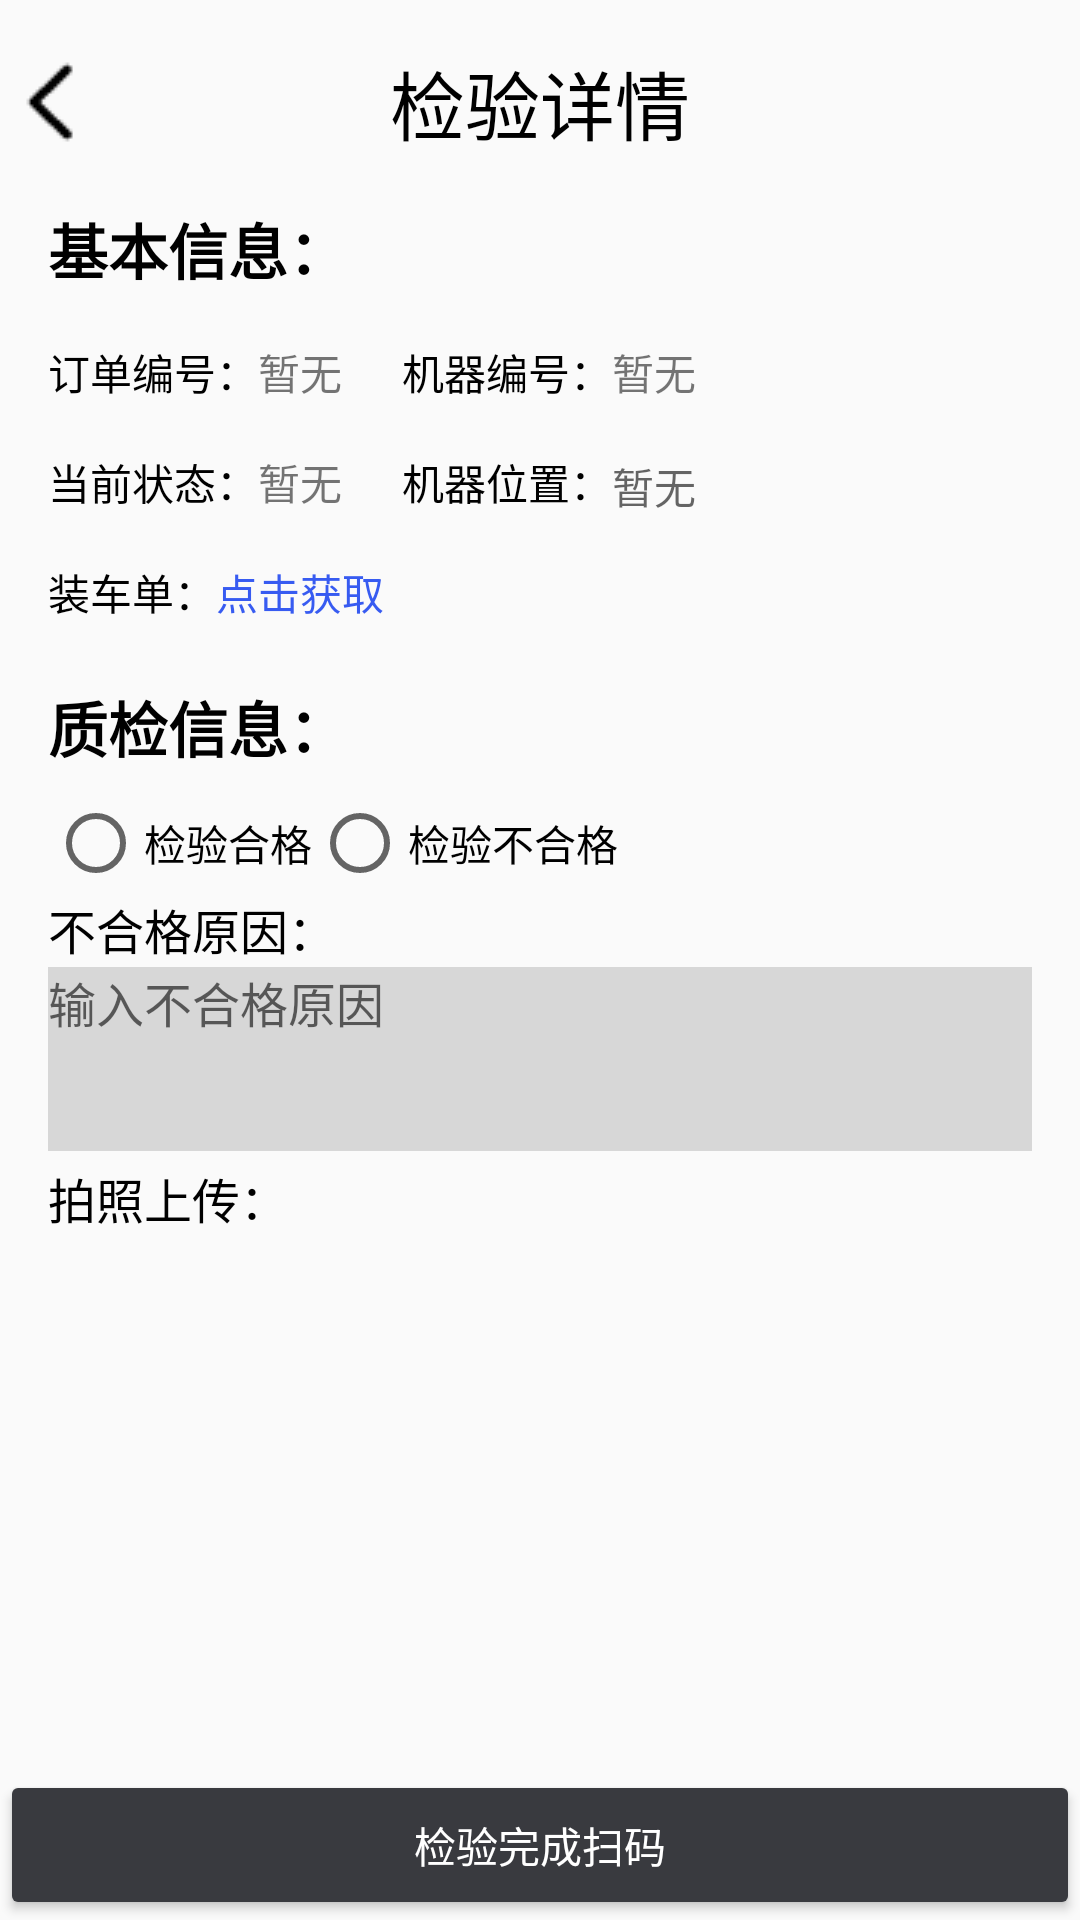

Android layout source for this screen:
<!-- AndroidManifest.xml: application theme AppTheme -->
<!-- res/layout/activity_detail_to_checkout.xml -->
<?xml version="1.0" encoding="utf-8"?>
<LinearLayout xmlns:android="http://schemas.android.com/apk/res/android"
    xmlns:app="http://schemas.android.com/apk/res-auto"
    android:layout_width="match_parent"
    android:layout_height="match_parent"
    android:orientation="vertical">

    <RelativeLayout
        android:id="@+id/machine_service_detail_bar"
        android:layout_width="match_parent"
        android:layout_height="wrap_content"
        android:layout_marginTop="16dp"
        android:orientation="vertical">
        <ImageView
            android:id="@+id/close_machine_detail"
            android:layout_width="wrap_content"
            android:layout_height="wrap_content"
            android:layout_centerVertical="true"
            android:layout_marginLeft="16dp"
            android:src="@drawable/back_arrow"
            android:layout_marginStart="1dp" />
        <TextView
            android:layout_width="wrap_content"
            android:layout_height="wrap_content"
            android:textAppearance="?android:attr/textAppearanceLarge"
            android:textSize="25sp"
            android:layout_centerInParent="true"
            android:textColor="@color/black"
            android:text="检验详情"/>
    </RelativeLayout>

    <ScrollView
        android:id="@+id/weather_layout"
        android:layout_width="match_parent"
        android:layout_height="0dp"
        android:layout_weight="1"
        android:scrollbars="none"
        android:overScrollMode="never">

        <LinearLayout
            android:layout_width="match_parent"
            android:layout_height="wrap_content"
            android:orientation="vertical">

            <include layout="@layout/machine_info"/>

            <RelativeLayout
                android:layout_width="match_parent"
                android:layout_height="wrap_content">
                <TextView
                    android:id="@+id/checkout_info_label"
                    android:layout_width="wrap_content"
                    android:layout_height="wrap_content"
                    android:layout_alignParentTop="true"
                    android:layout_marginTop="4dp"
                    android:layout_marginLeft="16dp"
                    android:textSize="20sp"
                    android:textStyle="bold"
                    android:text="质检信息："
                    android:textColor="#000000"
                    />
                <RadioGroup
                    android:id="@+id/resalt_for_checkout_label"
                    android:layout_width="wrap_content"
                    android:layout_height="match_parent"
                    android:orientation="horizontal"
                    android:layout_alignLeft="@+id/checkout_info_label"
                    android:layout_marginTop="8dp"
                    android:layout_below="@+id/checkout_info_label">
                    <RadioButton
                        android:id="@+id/checked_ok_rb"
                        android:layout_width="wrap_content"
                        android:layout_height="wrap_content"
                        android:text="检验合格" />
                    <RadioButton
                        android:id="@+id/checked_nok_rb"
                        android:layout_width="wrap_content"
                        android:layout_height="wrap_content"
                        android:text="检验不合格" />
                </RadioGroup>

                <TextView
                    android:id="@+id/checkout_nok_detail_label"
                    android:layout_width="match_parent"
                    android:layout_height="wrap_content"
                    android:layout_alignLeft="@+id/checkout_info_label"
                    android:layout_marginTop="1dp"
                    android:layout_below="@+id/resalt_for_checkout_label"
                    android:textSize="16sp"
                    android:text="不合格原因："
                    android:textColor="#000000"/>
                <EditText
                    android:id="@+id/checkout_nok_detail_et"
                    android:layout_width="match_parent"
                    android:layout_height="wrap_content"
                    android:layout_alignLeft="@+id/checkout_info_label"
                    android:layout_marginTop="1dp"
                    android:layout_marginRight="16dp"
                    android:layout_below="@+id/checkout_nok_detail_label"
                    android:hint="输入不合格原因"
                    android:lines="3"
                    android:gravity="start"
                    android:textSize="16sp"
                    android:background="@color/hintColor" />
                <TextView
                    android:id="@+id/take_photos_label"
                    android:layout_width="match_parent"
                    android:layout_height="wrap_content"
                    android:layout_alignLeft="@+id/checkout_info_label"
                    android:layout_marginTop="4dp"
                    android:layout_below="@+id/checkout_nok_detail_et"
                    android:textSize="16sp"
                    android:text="拍照上传："
                    android:textColor="#000000"/>

            </RelativeLayout>

            <cn.bingoogolapple.photopicker.widget.BGASortableNinePhotoLayout
                android:id="@+id/checkout_nok_add_photos"
                style="@style/WrapWrap"
                android:layout_marginLeft="16dp"
                android:layout_marginTop="4dp"
                app:bga_snpl_deleteDrawable="@mipmap/bga_pp_ic_delete"
                app:bga_snpl_deleteDrawableOverlapQuarter="false"
                app:bga_snpl_editable="true"
                app:bga_snpl_itemCornerRadius="0dp"
                app:bga_snpl_itemSpanCount="3"
                app:bga_snpl_itemWhiteSpacing="4dp"
                app:bga_snpl_itemWidth="0dp"
                app:bga_snpl_maxItemCount="9"
                app:bga_snpl_otherWhiteSpacing="100dp"
                app:bga_snpl_placeholderDrawable="@mipmap/bga_pp_ic_holder_light"
                app:bga_snpl_plusDrawable="@mipmap/bga_pp_ic_plus"
                app:bga_snpl_plusEnable="true"
                app:bga_snpl_sortable="true" />
        </LinearLayout>
    </ScrollView>
    <LinearLayout
        android:layout_width="match_parent"
        android:layout_height="wrap_content">
        <android.support.v7.widget.AppCompatButton
            android:id="@+id/checkout_upload_button"
            android:layout_width="match_parent"
            android:layout_height="50dp"
            android:textColor="#ffffff"
            android:backgroundTint="@color/colorPrimary"
            android:padding="12dp"
            android:text="检验完成扫码"/>
    </LinearLayout>
</LinearLayout>
<!-- res/layout/machine_info.xml (included above) -->
<?xml version="1.0" encoding="utf-8"?>
<RelativeLayout xmlns:android="http://schemas.android.com/apk/res/android"
    android:layout_width="match_parent" android:layout_height="wrap_content">

    <TextView
        android:id="@+id/basic_info_label"
        android:layout_width="wrap_content"
        android:layout_height="wrap_content"
        android:layout_alignParentTop="true"
        android:layout_marginTop="16dp"
        android:layout_marginLeft="16dp"
        android:textSize="20sp"
        android:textStyle="bold"
        android:text="基本信息："
        android:textColor="#000000"
        />
    <TextView
        android:id="@+id/order_number_label"
        android:layout_width="wrap_content"
        android:layout_height="wrap_content"
        android:layout_alignLeft="@+id/basic_info_label"
        android:layout_marginTop="16dp"
        android:layout_below="@+id/basic_info_label"
        android:text="订单编号："
        android:textColor="#000000"/>
    <TextView
        android:id="@+id/order_number_tv"
        android:layout_width="wrap_content"
        android:layout_height="wrap_content"
        android:layout_toRightOf="@+id/order_number_label"
        android:layout_alignTop="@+id/order_number_label"
        android:text="暂无"/>
    <TextView
        android:id="@+id/current_status_label"
        android:layout_width="wrap_content"
        android:layout_height="wrap_content"
        android:layout_alignLeft="@+id/basic_info_label"
        android:layout_marginTop="16dp"
        android:layout_below="@+id/order_number_label"
        android:text="当前状态："
        android:textColor="#000000"/>
    <TextView
        android:id="@+id/current_status_tv"
        android:layout_width="wrap_content"
        android:layout_height="wrap_content"
        android:layout_alignTop="@+id/current_status_label"
        android:layout_toRightOf="@+id/current_status_label"
        android:text="暂无"/>
    <TextView
        android:id="@+id/intall_list_label"
        android:layout_width="wrap_content"
        android:layout_height="wrap_content"
        android:layout_alignLeft="@+id/basic_info_label"
        android:layout_marginTop="16dp"
        android:layout_marginBottom="16dp"
        android:layout_below="@+id/current_status_label"
        android:text="装车单："
        android:textColor="#000000"/>
    <TextView
        android:id="@+id/intall_list_tv"
        android:layout_width="wrap_content"
        android:layout_height="wrap_content"
        android:layout_alignTop="@+id/intall_list_label"
        android:layout_toRightOf="@+id/intall_list_label"
        android:textColor="@color/blue"
        android:text="点击获取"/>

    <TextView
        android:id="@+id/machine_number_label"
        android:layout_width="wrap_content"
        android:layout_height="wrap_content"
        android:layout_marginLeft="20dp"
        android:layout_toRightOf="@+id/order_number_tv"
        android:layout_alignTop="@+id/order_number_tv"
        android:text="机器编号："
        android:textColor="#000000"/>
    <TextView
        android:id="@+id/machine_number_tv"
        android:layout_width="wrap_content"
        android:layout_height="wrap_content"
        android:layout_toRightOf="@+id/machine_number_label"
        android:layout_alignTop="@+id/machine_number_label"
        android:text="暂无"/>
    <TextView
        android:id="@+id/location_label"
        android:layout_width="wrap_content"
        android:layout_height="wrap_content"
        android:layout_below="@+id/machine_number_label"
        android:layout_alignLeft="@+id/machine_number_label"
        android:layout_alignTop="@+id/current_status_label"
        android:text="机器位置："
        android:textColor="#000000"/>
    <TextView
        android:id="@+id/location_tv"
        android:layout_width="wrap_content"
        android:layout_height="wrap_content"
        android:layout_toRightOf="@+id/location_label"
        android:layout_alignBaseline="@+id/location_label"
        android:maxLength="6"
        android:hint="暂无"/>

</RelativeLayout>
<!-- resources referenced by this layout -->
<resources>
  <color name="black">#000000</color>
  <color name="blue">#FF375BF1</color>
  <color name="colorPrimary">#393A3F</color>
  <color name="hintColor">#d7d7d7</color>
  <!-- drawable back_arrow: png bitmap (drawable-v24, 341 bytes) -->
  <style name="AppTheme" parent="Theme.AppCompat.Light.DarkActionBar">
          
          <item name="colorPrimary">@color/colorPrimary</item>
          <item name="colorPrimaryDark">@color/colorPrimaryDark</item>
          <item name="colorAccent">@color/colorAccent</item>
      </style>
  <color name="colorPrimaryDark">#303135</color>
  <color name="colorAccent">#F54D33</color>
</resources>
